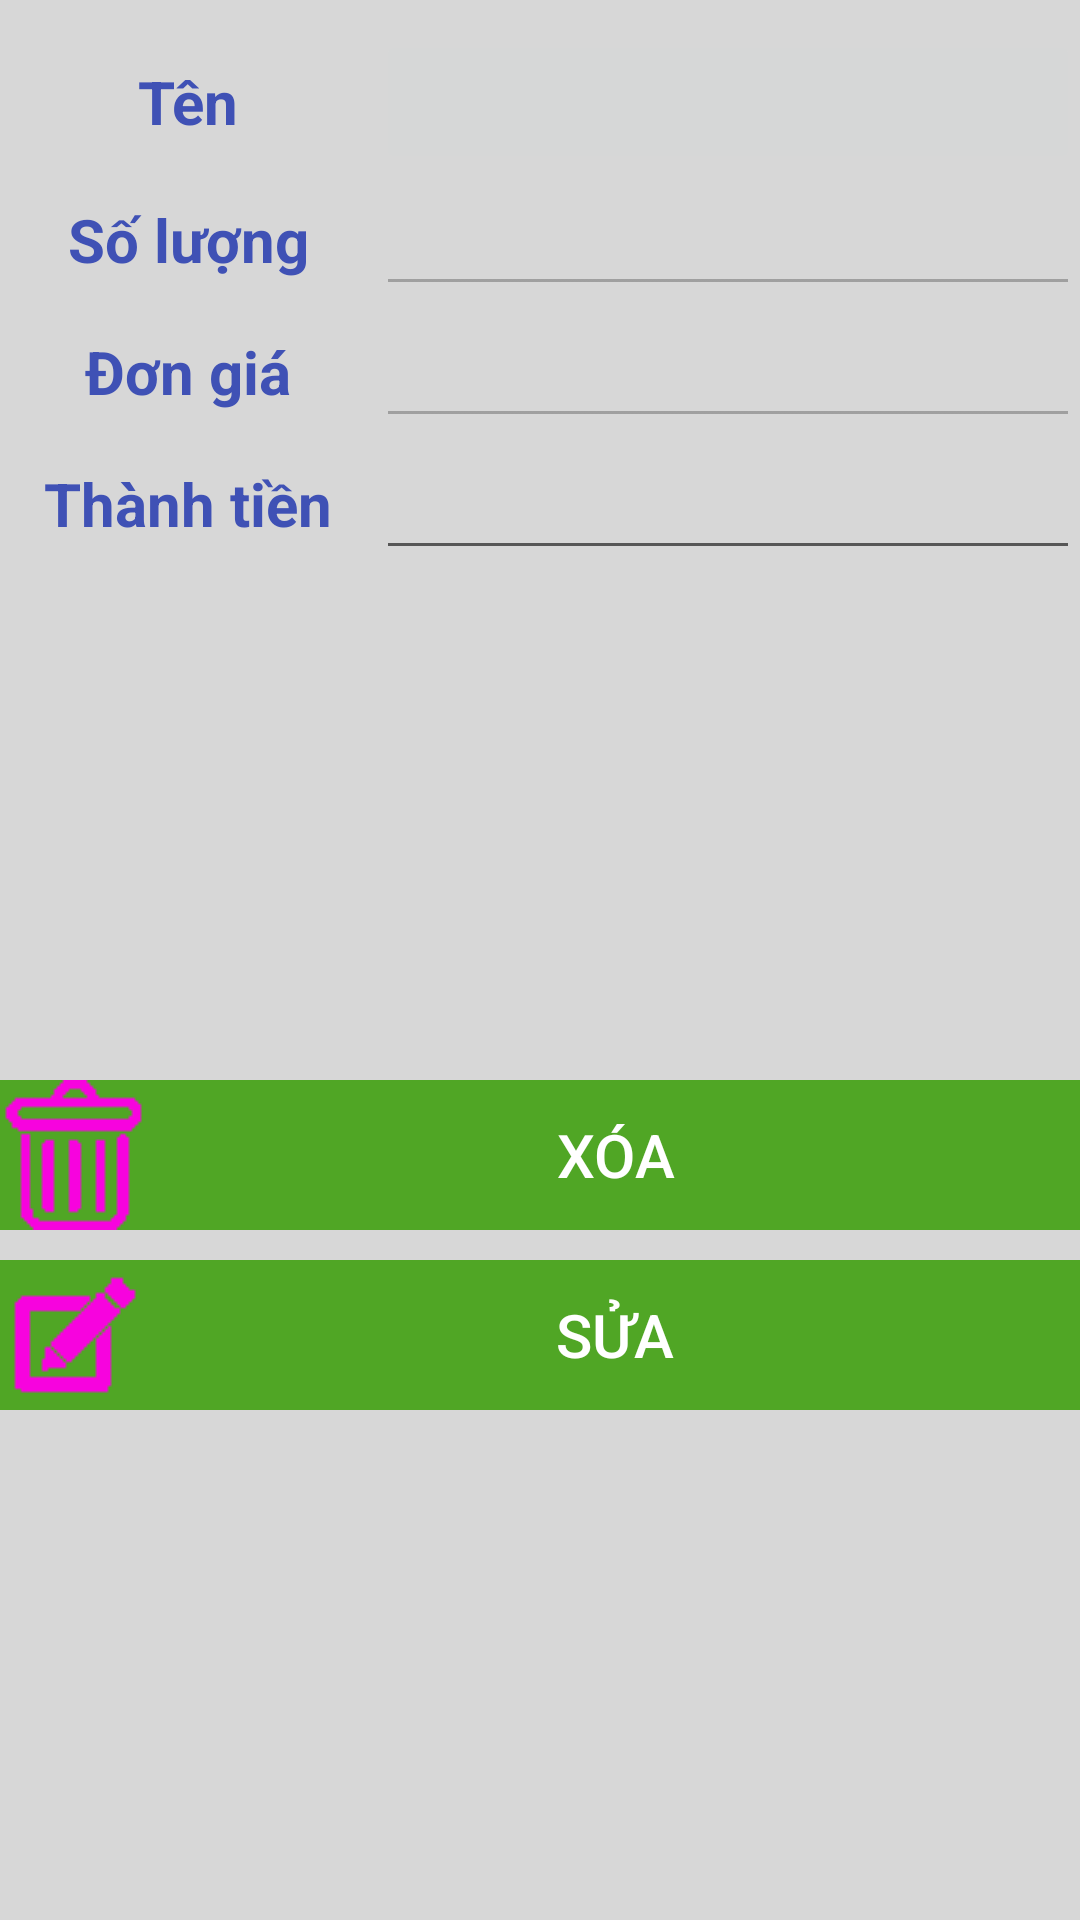

The Android layout XML behind this screen, and the referenced resources:
<!-- AndroidManifest.xml: application theme AppTheme -->
<!-- res/layout/xem_chi_tiet_hang_hoa_cua_don_hang.xml -->
<?xml version="1.0" encoding="utf-8"?>
<LinearLayout xmlns:android="http://schemas.android.com/apk/res/android"
    android:layout_width="match_parent"
    android:layout_height="match_parent"
    android:orientation="vertical"
    android:background="@color/suong_mat_ong">
    <TableLayout
        android:layout_width="match_parent"
        android:layout_height="wrap_content"
        android:layout_marginTop="10dp">
        <TableRow
            android:id="@+id/TableRow1"
            android:layout_width="match_parent">
            <TextView
                android:layout_weight="1"
                style="@style/Tieu_de_2"
                android:layout_height="match_parent"
                android:text="Tên"
                android:gravity="center"/>
            <Button
                android:enabled="false"
                android:id="@+id/xcthh_cua_dh_ten"
                android:layout_height="match_parent"

                android:layout_weight="5"
                />
        </TableRow>
        <TableRow
            android:id="@+id/TableRow2"
            android:layout_width="match_parent">
            <TextView
                android:layout_weight="1"
                android:layout_height="match_parent"
                android:text="Số lượng"
                style="@style/Tieu_de_2"
                android:gravity="center"/>
            <EditText
                android:enabled="false"
                android:id="@+id/xcthh_cua_dh_so_luong"
                android:layout_height="match_parent"
                android:layout_weight="5"
                android:digits="0,1,2,3,4,5,6,7,8,9"
                style="@style/thuong"
                android:gravity="right"/>

        </TableRow>
        <TableRow
            android:id="@+id/TableRow3"
            android:layout_width="match_parent">
            <TextView
                android:layout_weight="1"

                android:layout_height="match_parent"
                android:text="Đơn giá"
                style="@style/Tieu_de_2"
                android:gravity="center"/>
            <EditText
                android:enabled="false"
                android:id="@+id/xcthh_cua_dh_don_gia"
                android:layout_height="match_parent"
                android:layout_weight="5"

                style="@style/thuong"
                android:gravity="right"/>

        </TableRow>
        <TableRow
            android:id="@+id/TableRow4"
            android:layout_width="match_parent">
            <TextView
                android:layout_weight="1"
                android:layout_height="match_parent"
                android:text="Thành tiền"
                style="@style/Tieu_de_2"
                android:gravity="center"/>
            <EditText
                android:id="@+id/xcthh_cua_dh_thanh_tien"
                android:layout_height="match_parent"
                android:layout_weight="5"

                style="@style/thuong"
                android:gravity="right"/>

        </TableRow>
    </TableLayout>

    <Button
        android:enabled="false"
        android:onClick="xoaHangHoa"
        android:id="@+id/xcthh_sua"
        android:layout_width="match_parent"
        android:layout_height="wrap_content"
        android:layout_marginTop="170dp"
        android:text="Xóa"
        android:layout_marginBottom="10dp"
        style="@style/button"
        android:drawableLeft="@drawable/delete1"
        />

    <Button
        android:enabled="false"
        android:onClick="suaHangHoa"
        android:id="@+id/xcthh_xoa"
        android:layout_width="match_parent"
        android:layout_height="wrap_content"
        android:text="Sửa"
        android:layout_marginBottom="0dp"
        style="@style/button"
        android:drawableLeft="@drawable/edit1"/>

</LinearLayout>
<!-- resources referenced by this layout -->
<resources>
  <color name="suong_mat_ong">#d7d7d7</color>
  <!-- drawable delete1: png bitmap (drawable, 3051 bytes) -->
  <!-- drawable edit1: png bitmap (drawable, 3052 bytes) -->
  <style name="Tieu_de_2">
          <item name="android:textStyle">bold</item>
          <item name="android:textSize">20sp</item>
          <item name="android:textColor">@color/colorPrimary</item>
      </style>
  <style name="button">
          <item name="android:textSize">20sp</item>
          <item name="android:background">#50A625</item>
          <item name="android:textColor">#ffffff</item>
      </style>
  <style name="thuong">
          <item name="android:textStyle">normal</item>
          <item name="android:textSize">20sp</item>
          <item name="android:textColor">@color/colorPrimaryDark</item>
      </style>
  <style name="AppTheme" parent="Theme.AppCompat.Light">
          
          <item name="colorPrimary">@color/colorPrimary</item>
          <item name="colorPrimaryDark">@color/colorPrimaryDark</item>
          <item name="colorAccent">@color/colorAccent</item>
      </style>
  <color name="colorPrimary">#3F51B5</color>
  <color name="colorPrimaryDark">#1230ef</color>
  <color name="colorAccent">#fffafa</color>
</resources>
